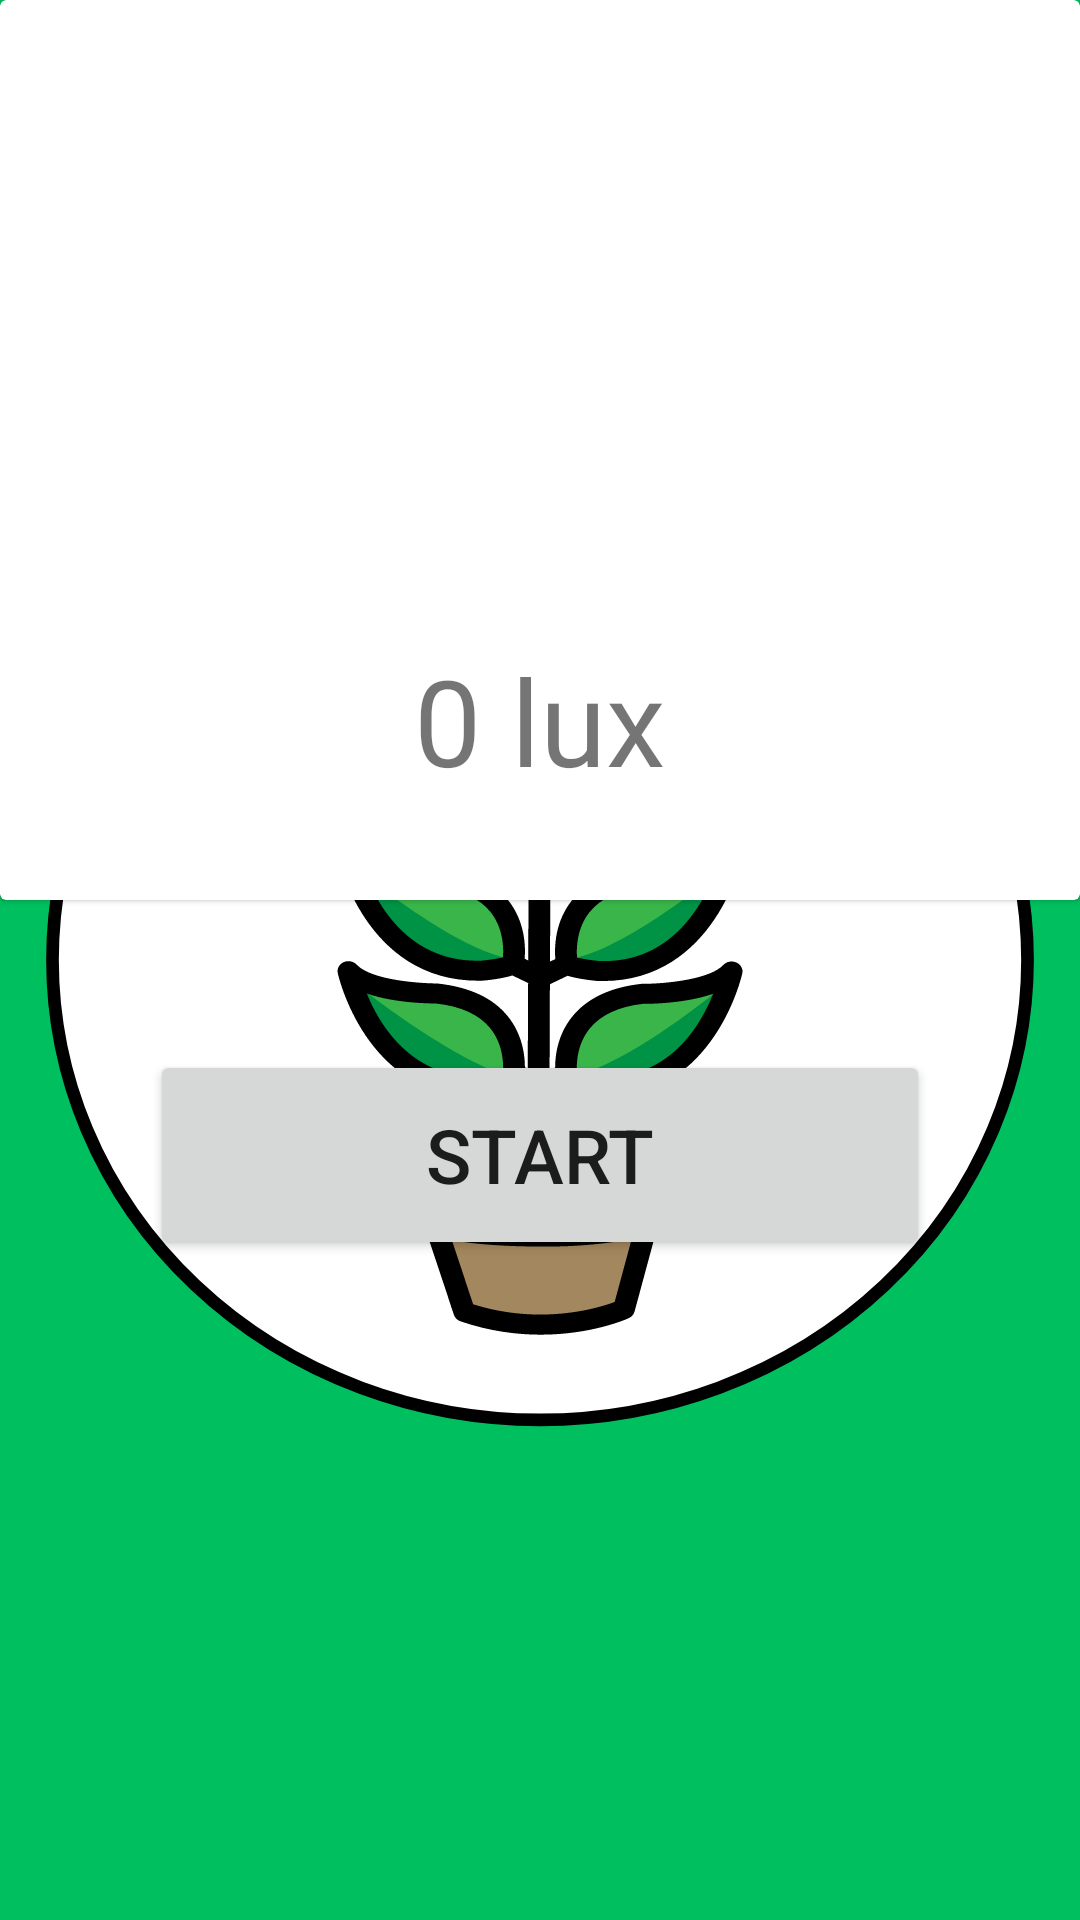

Reconstruct the res/layout file that produces this screen, plus the resources it refers to.
<!-- AndroidManifest.xml: application theme splashScreenTheme -->
<!-- res/layout/light_sensor_fragment.xml -->
<?xml version="1.0" encoding="utf-8"?>
<RelativeLayout xmlns:android="http://schemas.android.com/apk/res/android"
    xmlns:app="http://schemas.android.com/apk/res-auto"
    android:layout_width="match_parent"
    android:layout_height="match_parent">

    <LinearLayout
        android:layout_width="match_parent"
        android:layout_height="wrap_content"
        android:orientation="vertical">

        <androidx.cardview.widget.CardView xmlns:android="http://schemas.android.com/apk/res/android"
            android:id="@+id/lightSensorCardView"
            android:layout_width="match_parent"
            android:layout_height="300dp"
            app:cardElevation="1dp">

            <LinearLayout
                android:layout_width="wrap_content"
                android:layout_height="wrap_content"
                android:layout_gravity="center"
                android:gravity="center"
                android:orientation="vertical">

                <ImageView
                    android:id="@+id/weatherIcon"
                    android:layout_width="152dp"
                    android:layout_height="100dp"
                    android:layout_marginTop="20dp"
                    android:gravity="top" />

                <TextView
                    android:id="@+id/lightSensorValue"
                    android:layout_width="wrap_content"
                    android:layout_height="wrap_content"
                    android:text=""
                    android:textAlignment="center"
                    android:textSize="45sp" />

                <TextView
                    android:id="@+id/lightSensorText"
                    android:layout_width="match_parent"
                    android:layout_height="wrap_content"
                    android:layout_gravity="center"
                    android:text="0 lux"
                    android:textAlignment="center"
                    android:textSize="40sp" />
            </LinearLayout>
        </androidx.cardview.widget.CardView>

        <LinearLayout
            android:layout_width="match_parent"
            android:layout_height="wrap_content"
            android:layout_gravity="center"
            android:orientation="horizontal">

            <Button
                android:id="@+id/lightSensorButton"
                android:layout_width="wrap_content"
                android:layout_height="70dp"
                android:layout_marginLeft="50dp"
                android:layout_marginTop="50dp"
                android:layout_marginRight="50dp"
                android:layout_weight="1"
                android:gravity="center"
                android:text="Start"
                android:textSize="25sp" />


        </LinearLayout>
    </LinearLayout>
</RelativeLayout>
<!-- resources referenced by this layout -->
<resources>
  <style name="splashScreenTheme" parent="Theme.MaterialComponents.Light.NoActionBar">
          <item name="android:windowBackground">@drawable/launch_screen</item>
      </style>
  <!-- drawable launch_screen (drawable) -->
  <?xml version="1.0" encoding="utf-8"?>
  <layer-list xmlns:android="http://schemas.android.com/apk/res/android"
      android:opacity="opaque">
  
      <item android:drawable="@color/ic_launcher_background" />
  
   <item android:drawable="@drawable/plant_life_screen" android:gravity="center">
      </item>
  
  </layer-list>
  <color name="ic_launcher_background">#00BF5F</color>
  <!-- drawable plant_life_screen: vector/xml drawable (drawable, 9076 chars, omitted) -->
</resources>
